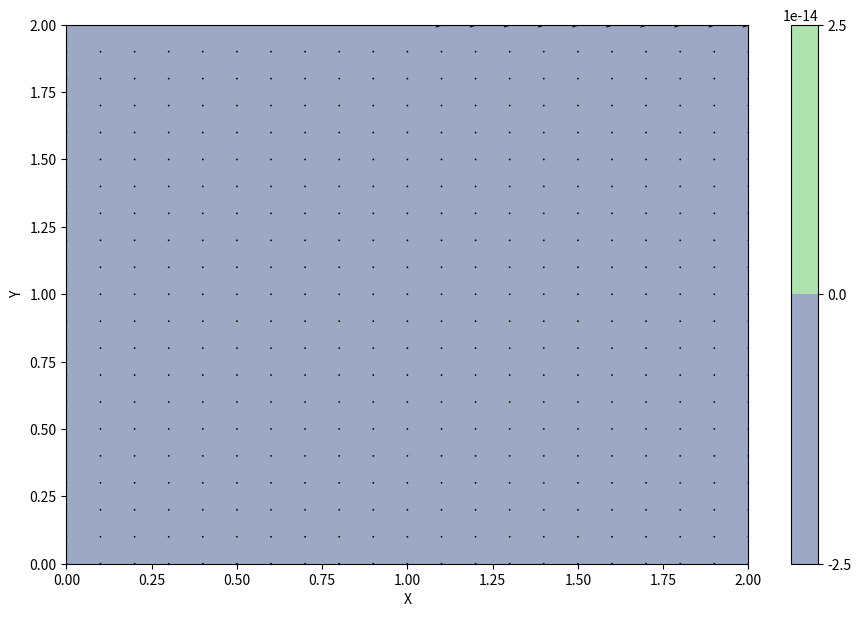
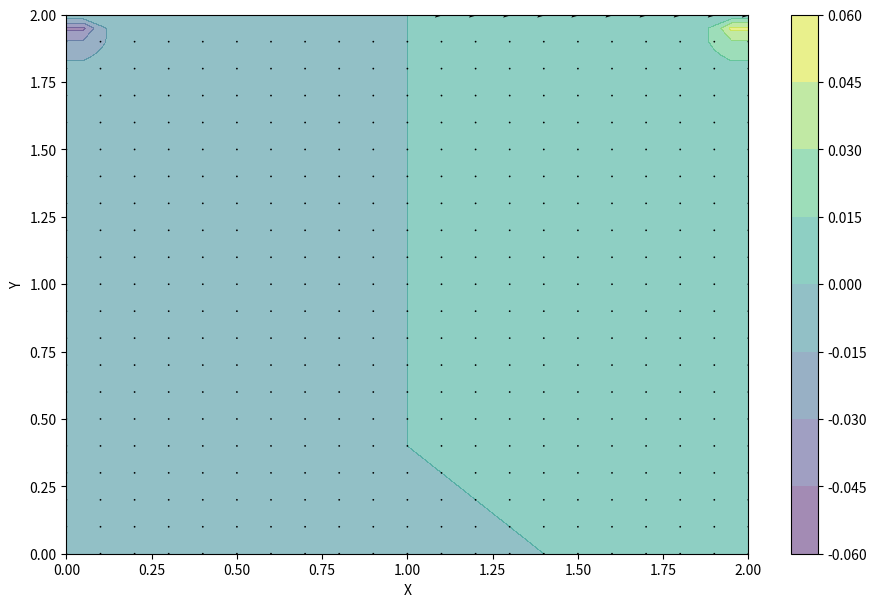
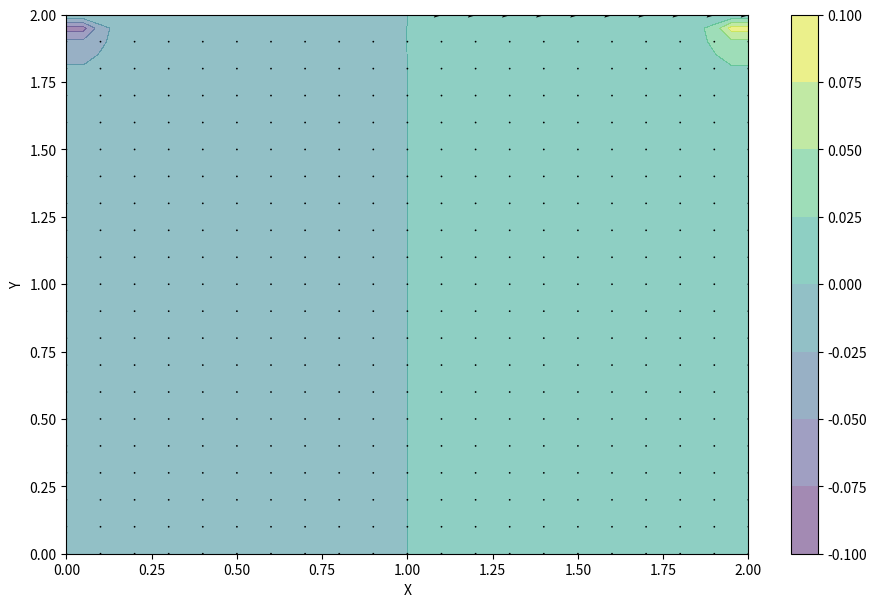
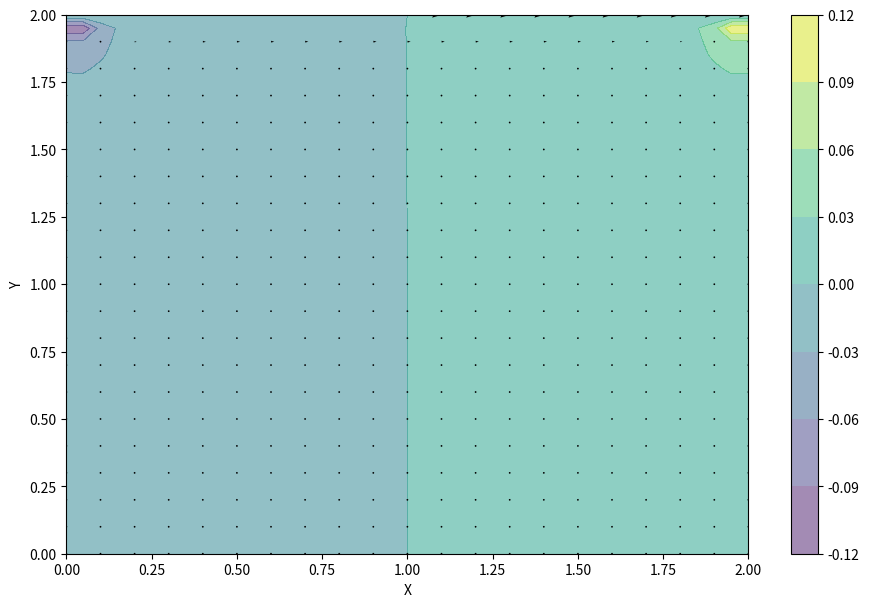
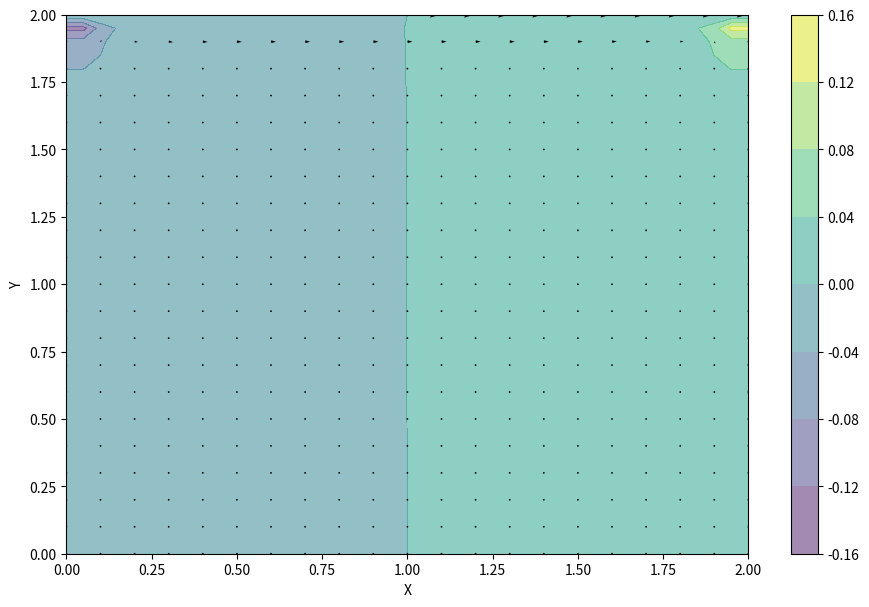
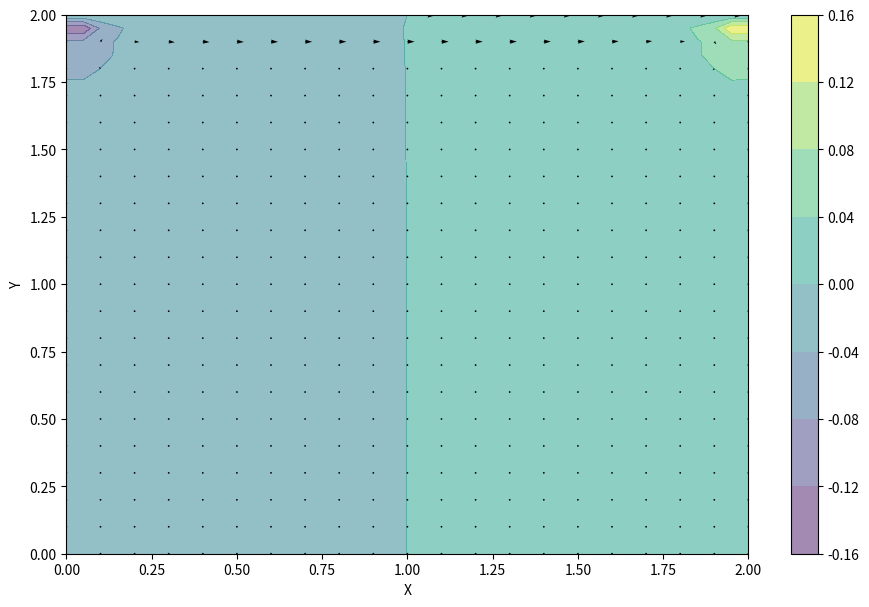
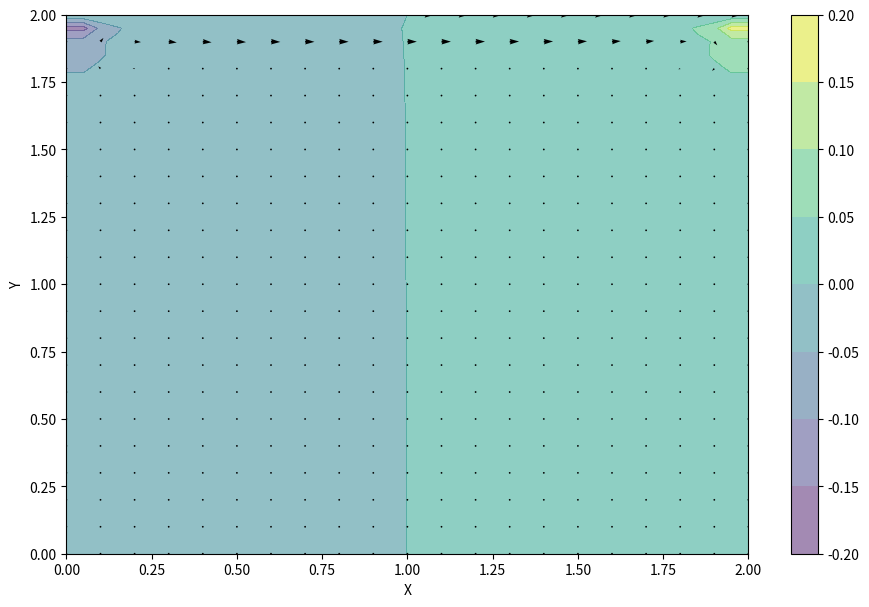
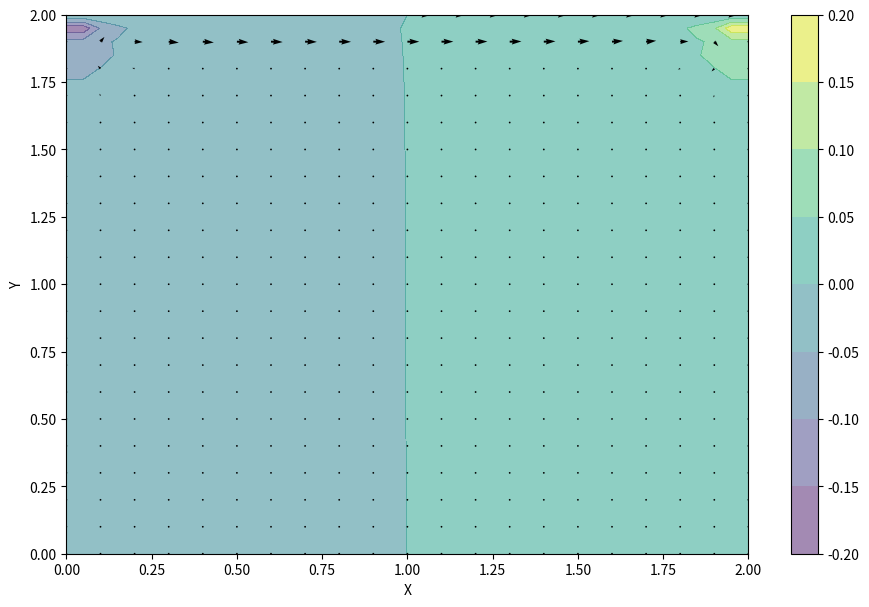
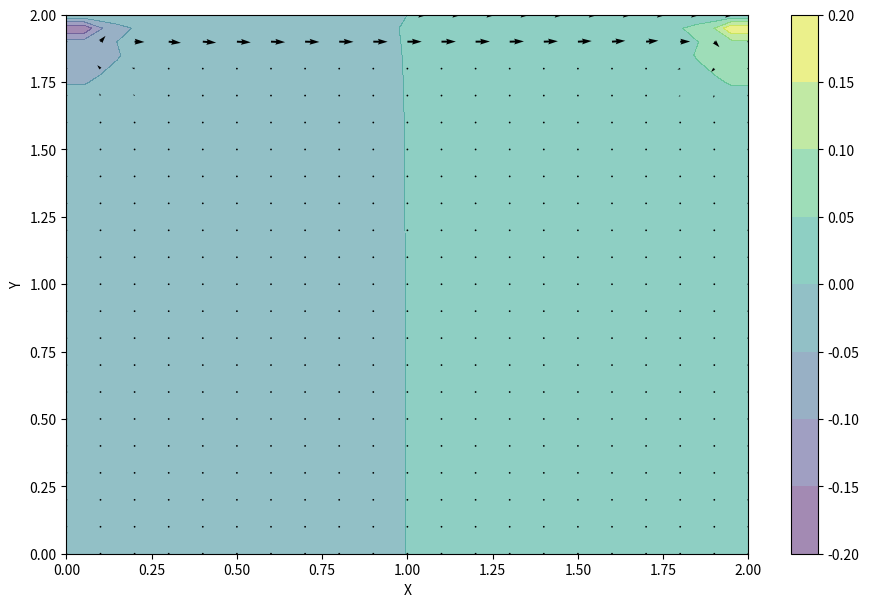
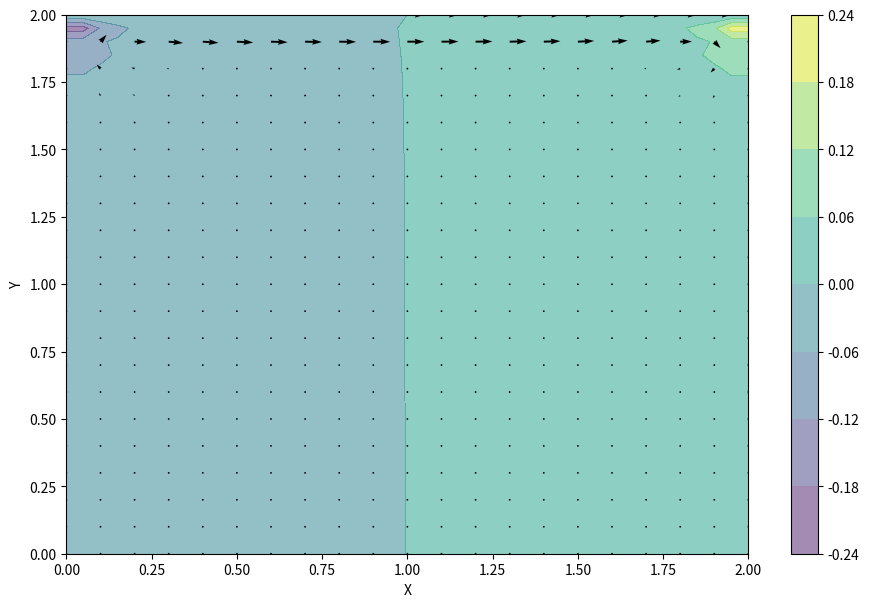
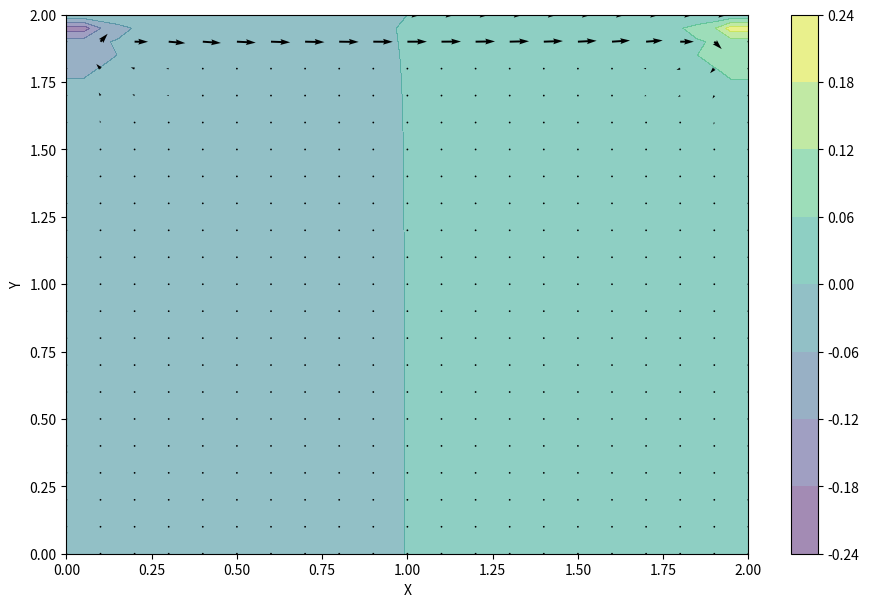
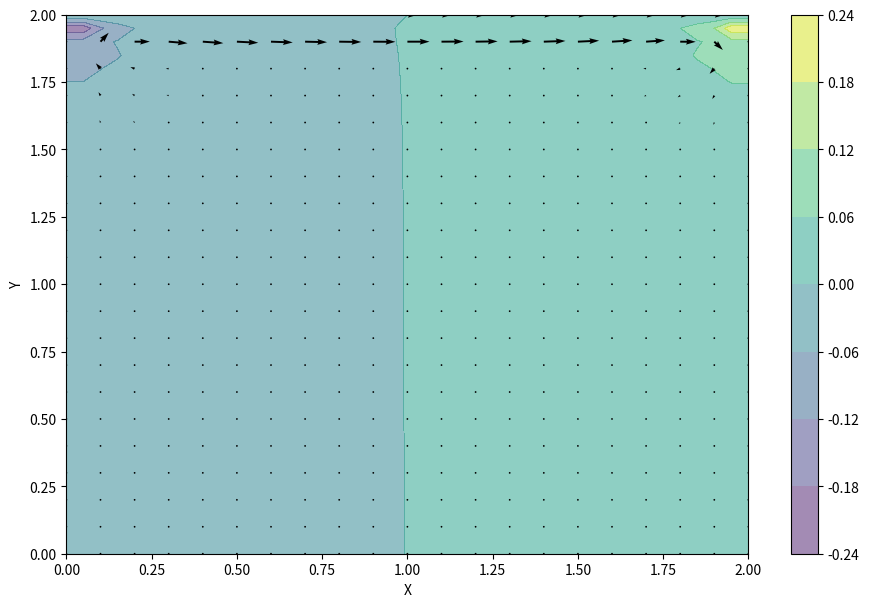
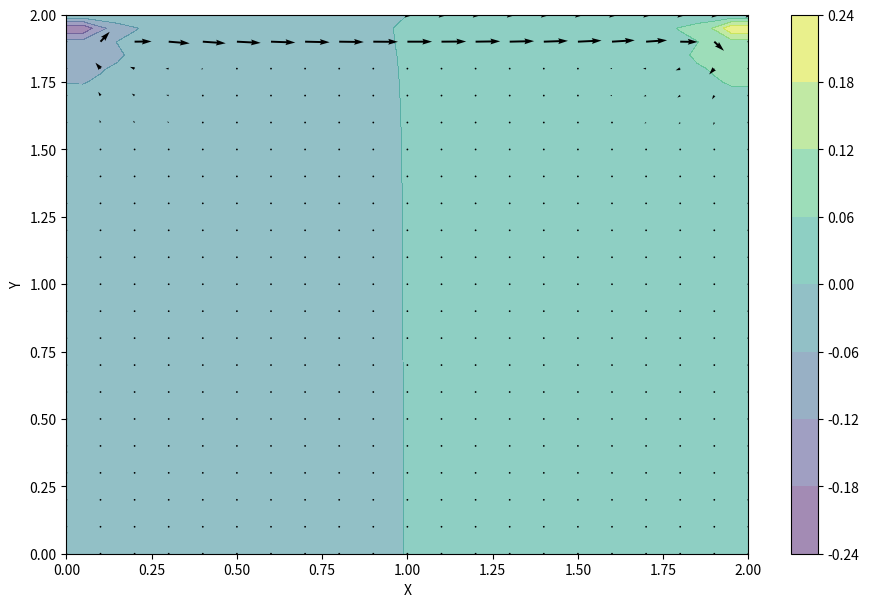
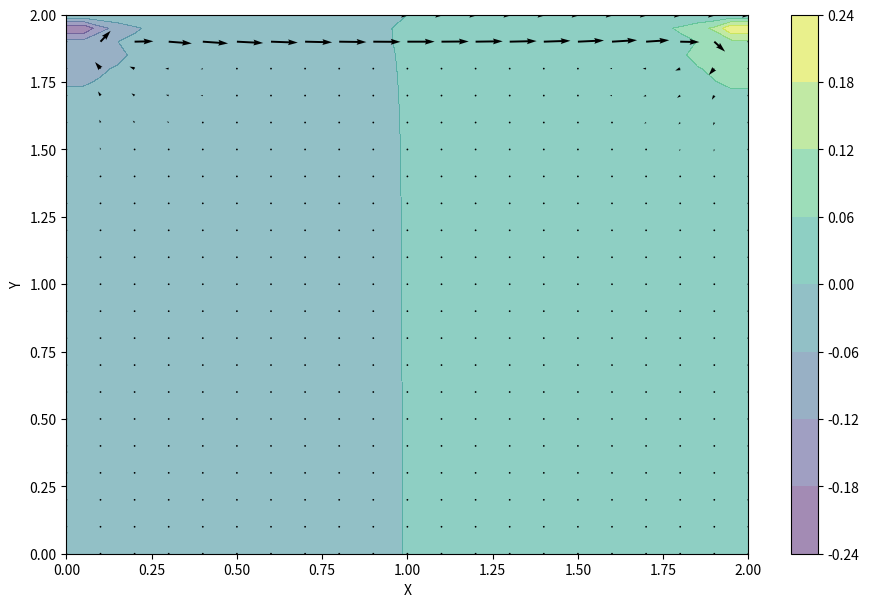
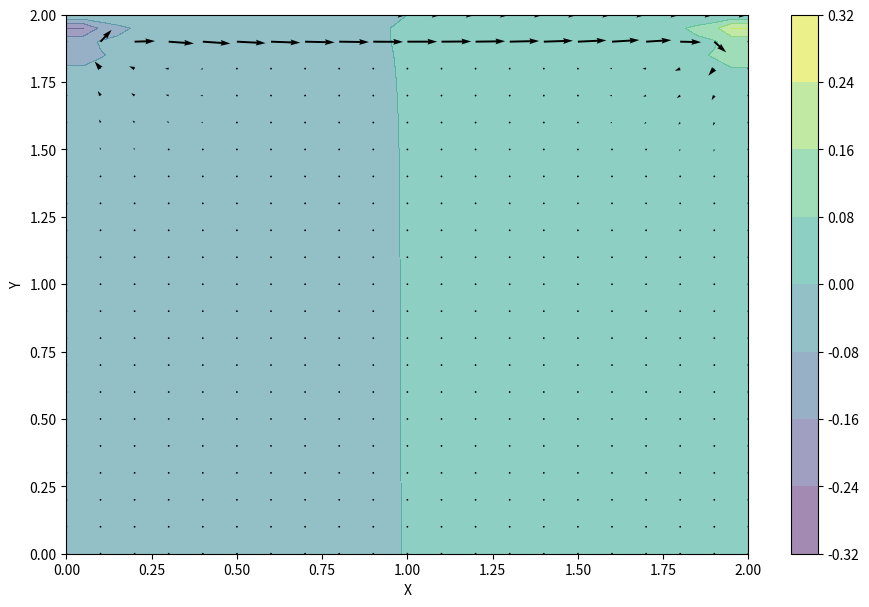
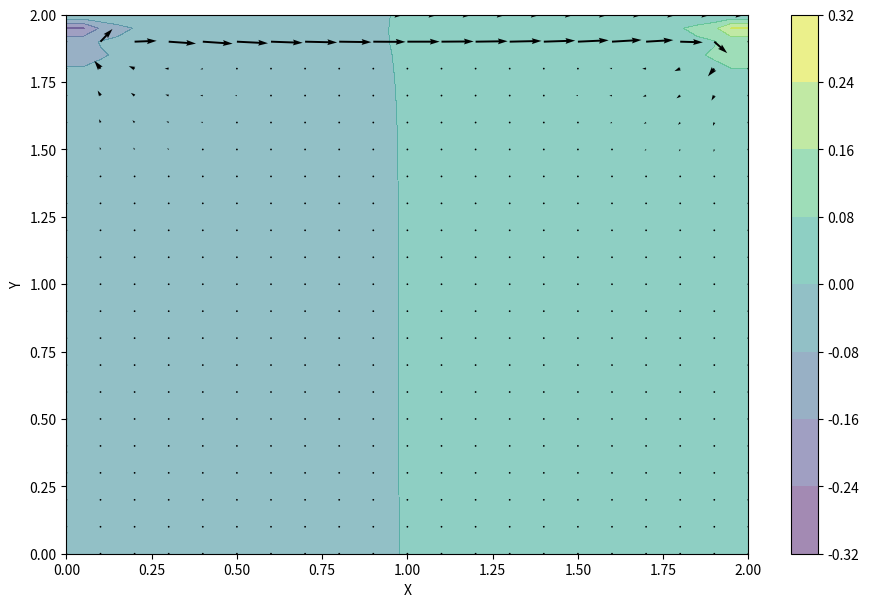

These charts were generated, in order, by the following Python code:
import numpy
from matplotlib import pyplot, cm
from mpl_toolkits.mplot3d import Axes3D

nx = 41
ny = 41
dx = 2./(nx-1)
dy = 2./(ny-1)
nt = 50
nit = 50
rho = 1
nu = .01
dt = .01
x = numpy.linspace(0,2,nx)
y = numpy.linspace(0,2,ny)
X, Y = numpy.meshgrid(x,y) 
u = numpy.zeros((ny,nx))
v = numpy.zeros((ny,nx))
p = numpy.zeros((ny,nx))
b = numpy.zeros((ny,nx))

fig = pyplot.figure(figsize=(11,7), dpi=100)

for n in range(nt):
    un = u.copy()
    vn = v.copy()
    b[1:-1,1:-1]=rho*(1/dt*((u[1:-1,2:]-u[1:-1,0:-2])/(2*dx)+(v[2:,1:-1]-v[0:-2,1:-1])/(2*dy))-((u[1:-1,2:]-u[1:-1,0:-2])/(2*dx))**2-\
                      2*((u[2:,1:-1]-u[0:-2,1:-1])/(2*dy)*(v[1:-1,2:]-v[1:-1,0:-2])/(2*dx))-((v[2:,1:-1]-v[0:-2,1:-1])/(2*dy))**2)
    for it in range(nit):
        p[:,-1] = p[:,-2]
        p[0,:] = p[1,:]
        p[:,0] = p[:,1]
        p[-1,:] = 0
        pn = p.copy()
        p[1:-1,1:-1] = ((pn[1:-1,2:]+pn[1:-1,0:-2])*dy**2+(pn[2:,1:-1]+pn[0:-2,1:-1])*dx**2)/(2*(dx**2+dy**2))-dx**2*dy**2/(2*(dx**2+dy**2))*b[1:-1,1:-1]





        
    u[1:-1,1:-1] = un[1:-1,1:-1]-un[1:-1,1:-1]*dt/dx*(un[1:-1,1:-1]-un[1:-1,0:-2])-vn[1:-1,1:-1]*dt/dy*(un[1:-1,1:-1]-un[0:-2,1:-1])-dt/(2*rho*dx)*(p[1:-1,2:]-p[1:-1,0:-2])+\
                   nu*(dt/dx**2*(un[1:-1,2:]-2*un[1:-1,1:-1]+un[1:-1,0:-2])+dt/dy**2*(un[2:,1:-1]-2*un[1:-1,1:-1]+un[0:-2,1:-1]))
    v[1:-1,1:-1] = vn[1:-1,1:-1]-un[1:-1,1:-1]*dt/dx*(vn[1:-1,1:-1]-vn[1:-1,0:-2])-vn[1:-1,1:-1]*dt/dy*(vn[1:-1,1:-1]-vn[0:-2,1:-1])-dt/(2*rho*dy)*(p[2:,1:-1]-p[0:-2,1:-1])+\
                   nu*(dt/dx**2*(vn[1:-1,2:]-2*vn[1:-1,1:-1]+vn[1:-1,0:-2])+(dt/dy**2*(vn[2:,1:-1]-2*vn[1:-1,1:-1]+vn[0:-2,1:-1])))
    u[0,:] = 0
    u[:,0] = 0
    u[:,-1] = 0
    u[-1,:] = 1
    v[0,:] = 0
    v[-1,:] = 0
    v[:,0] = 0
    v[:,-1] = 0
    pyplot.contourf(X, Y, p, alpha=0.5)
    pyplot.colorbar()
    pyplot.quiver(X[::2,::2], Y[::2,::2], u[::2,::2], v[::2,::2])
    pyplot.xlabel('X')
    pyplot.ylabel('Y');
    pyplot.pause(0.05)
    pyplot.clf()
pyplot.show()
